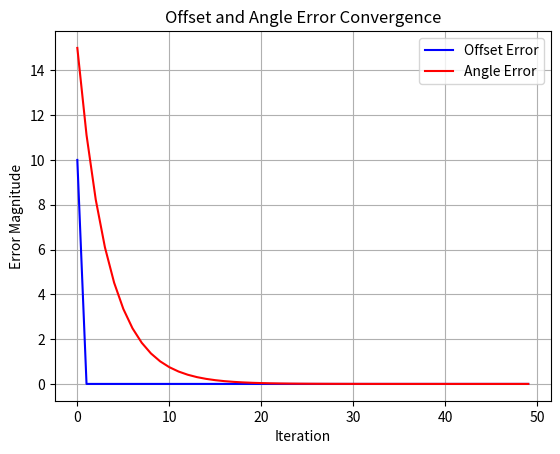

The matplotlib source for this figure:
import numpy as np
import matplotlib.pyplot as plt

k_x = 01565465461.2  # Correction gain for offset
k_theta = 0.3  # Correction gain for angle
e_x0, e_theta0 = 10, 15  # Initial errors
iterations = 50

e_x = [e_x0 * np.exp(-k_x * t) for t in range(iterations)]
e_theta = [e_theta0 * np.exp(-k_theta * t) for t in range(iterations)]

plt.plot(e_x, label="Offset Error", color="b")
plt.plot(e_theta, label="Angle Error", color="r")
plt.xlabel("Iteration")
plt.ylabel("Error Magnitude")
plt.title("Offset and Angle Error Convergence")
plt.legend()
plt.grid()
plt.show()
